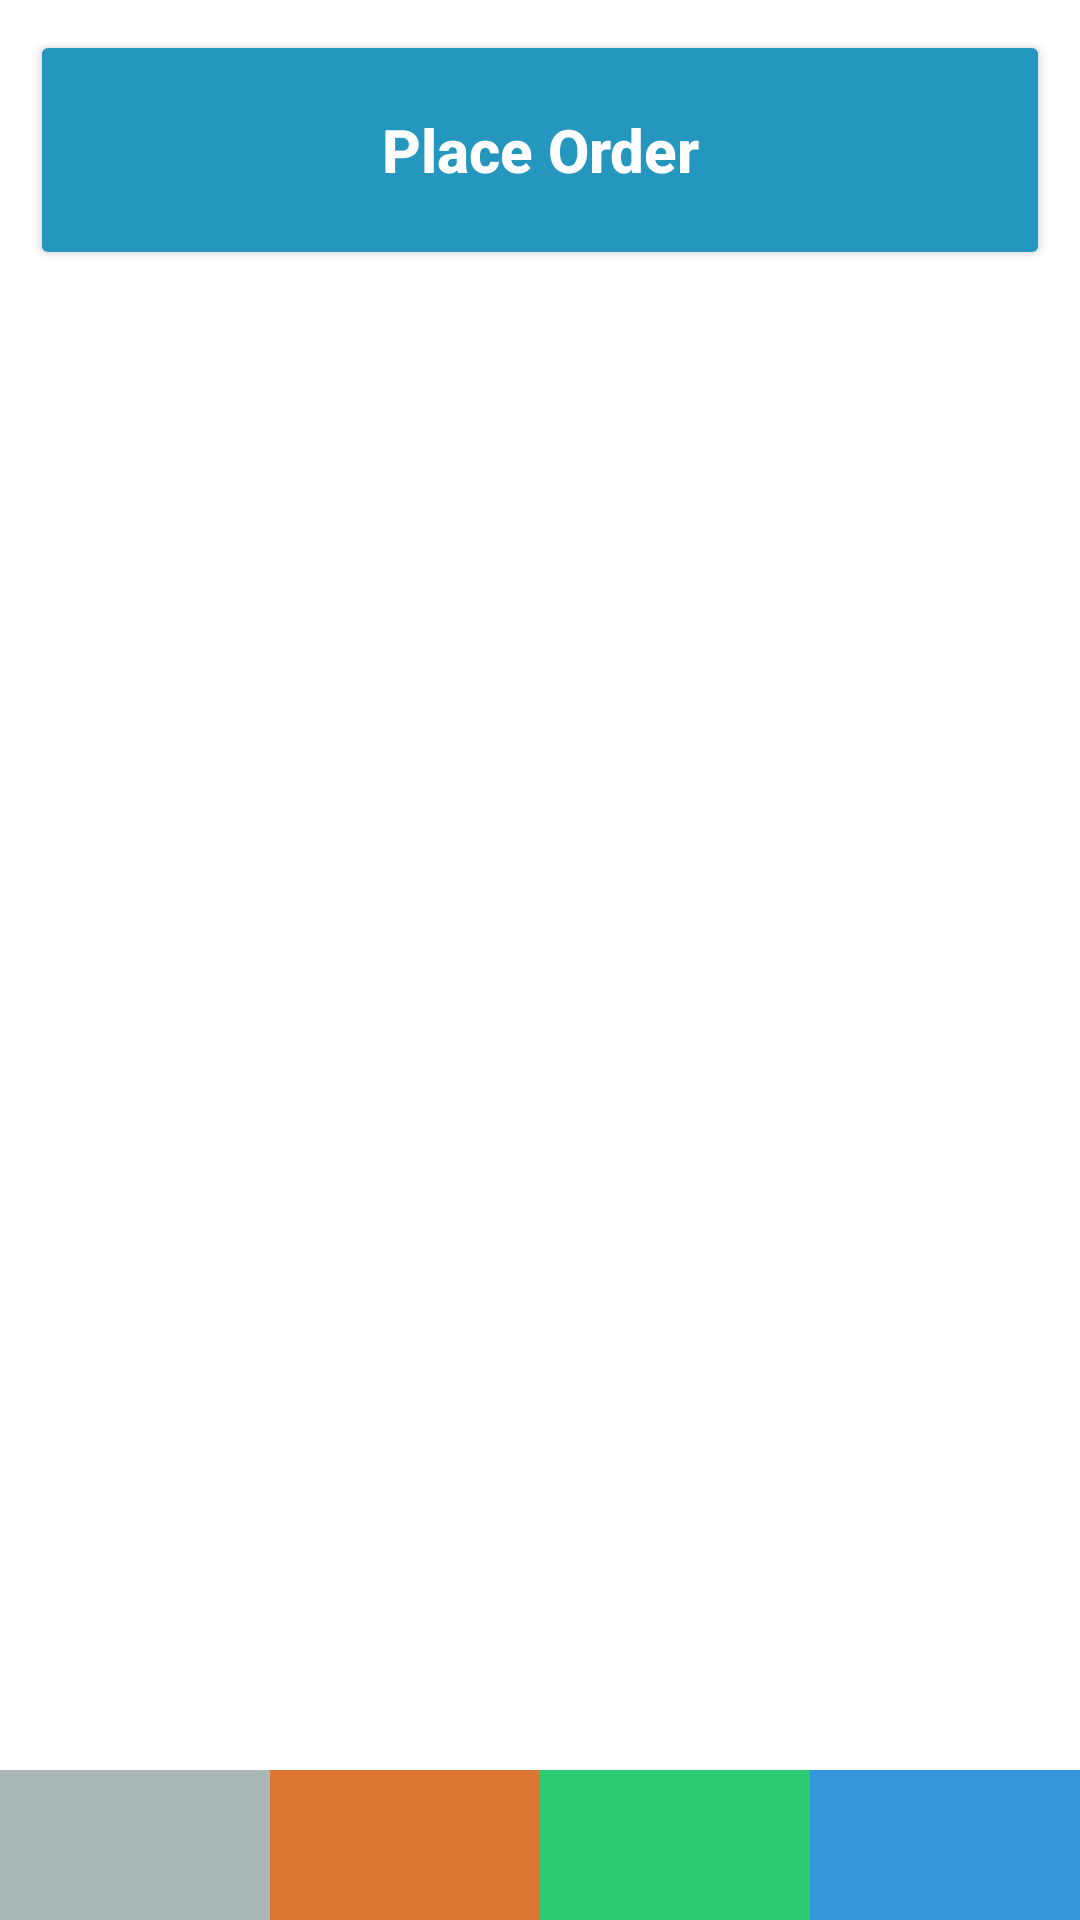

Reconstruct the res/layout file that produces this screen, plus the resources it refers to.
<!-- AndroidManifest.xml: application theme Theme.FoodOrderSimulation -->
<!-- res/layout/fragment_food_order_list.xml -->
<?xml version="1.0" encoding="utf-8"?>
<layout xmlns:tools="http://schemas.android.com/tools"
    xmlns:android="http://schemas.android.com/apk/res/android"
    xmlns:app="http://schemas.android.com/apk/res-auto">
    <data></data>
    <androidx.constraintlayout.widget.ConstraintLayout
        android:layout_width="match_parent"
        android:layout_height="match_parent"
        android:theme="@style/Theme.MaterialComponents"
        tools:context=".ui.home.views.FoodOrderListFragment">

        <Button
            app:layout_constraintTop_toTopOf="parent"
            android:textStyle="bold"
            android:textColor="@color/white"
            android:textAllCaps="false"
            android:textSize="20sp"
            android:text="@string/place_order"
            android:layout_margin="10sp"
            android:backgroundTint="#2596be"
            android:id="@+id/place_order_button"
            android:layout_width="match_parent"
            android:layout_height="80sp"/>

        <androidx.recyclerview.widget.RecyclerView
            app:layout_constraintTop_toBottomOf="@+id/place_order_button"
            app:layoutManager="androidx.recyclerview.widget.LinearLayoutManager"
            android:id="@+id/food_orders_list"
            android:layout_height="0dp"
            app:layout_constraintBottom_toBottomOf="parent"
            android:layout_width="match_parent"
            app:layout_constraintBottom_toTopOf="@+id/count"
            />

        <androidx.constraintlayout.widget.ConstraintLayout
            android:id="@+id/count"
            android:layout_width="match_parent"
            android:layout_height="wrap_content"
            app:layout_constraintBottom_toBottomOf="parent">

            <TextView
                android:background="#AAB7B8"
                android:gravity="center"
                android:textStyle="bold"
                android:textColor="@color/white"
                app:layout_constraintBottom_toBottomOf="parent"
                android:id="@+id/new_status_count"
                android:layout_width="0dp"
                android:layout_height="50dp"
                app:layout_constraintEnd_toStartOf="@+id/preparing_status_count"
                app:layout_constraintHorizontal_bias="0.5"
                app:layout_constraintStart_toStartOf="parent" />

            <TextView
                android:background="#DC7633"
                android:gravity="center"
                android:textStyle="bold"
                android:textColor="@color/white"
                app:layout_constraintBottom_toBottomOf="parent"
                android:id="@+id/preparing_status_count"
                android:layout_width="0dp"
                android:layout_height="50dp"
                app:layout_constraintEnd_toStartOf="@+id/ready_status_count"
                app:layout_constraintHorizontal_bias="0.5"
                app:layout_constraintStart_toEndOf="@+id/new_status_count" />

            <TextView
                android:background="#2ECC71"
                android:gravity="center"
                android:textStyle="bold"
                android:textColor="@color/white"
                app:layout_constraintBottom_toBottomOf="parent"
                android:id="@+id/ready_status_count"
                android:layout_width="0dp"
                android:layout_height="50dp"
                app:layout_constraintEnd_toStartOf="@+id/delivered_status_count"
                app:layout_constraintHorizontal_bias="0.5"
                app:layout_constraintStart_toEndOf="@+id/preparing_status_count" />

            <TextView
                android:background="#3498DB"
                android:gravity="center"
                android:textStyle="bold"
                android:textColor="@color/white"
                app:layout_constraintBottom_toBottomOf="parent"
                android:id="@+id/delivered_status_count"
                android:layout_width="0dp"
                android:layout_height="50dp"
                app:layout_constraintEnd_toEndOf="parent"
                app:layout_constraintStart_toEndOf="@+id/ready_status_count" />

        </androidx.constraintlayout.widget.ConstraintLayout>
    </androidx.constraintlayout.widget.ConstraintLayout>
</layout>
<!-- resources referenced by this layout -->
<resources>
  <string name="place_order">Place Order</string>
  <style name="Theme.FoodOrderSimulation" parent="Theme.MaterialComponents.DayNight.DarkActionBar">
          
          <item name="colorPrimary">@color/purple_500</item>
          <item name="colorPrimaryVariant">@color/purple_700</item>
          <item name="colorOnPrimary">@color/white</item>
          
          <item name="colorSecondary">@color/teal_200</item>
          <item name="colorSecondaryVariant">@color/teal_700</item>
          <item name="colorOnSecondary">@color/black</item>
          
          <item name="android:statusBarColor">?attr/colorPrimaryVariant</item>
          
      </style>
  <!-- not gathered from this repository: default colours our renderer supplied (Android Studio template values) -->
  <color name="purple_500">#FF6200EE</color>
  <color name="purple_700">#FF3700B3</color>
  <color name="teal_200">#FF03DAC5</color>
  <color name="teal_700">#FF018786</color>
  <color name="black">#FF000000</color>
  <color name="white">#FFFFFFFF</color>
</resources>
